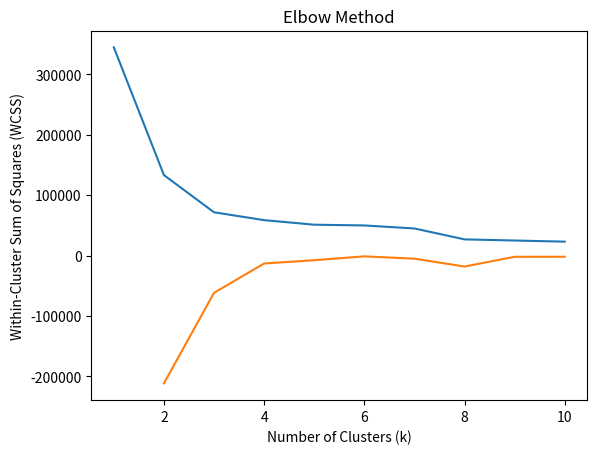

The matplotlib source for this figure: (Note: this script raises an exception after producing the figure.)
import numpy as np
import matplotlib.pyplot as plt


class KMeans:
    def __init__(self, k, tol=1e-4, max_iter=300):
        self.k = k
        self.tol = tol
        self.max_iter = max_iter
        self.centroids = None
        self.clusters = None

    def fit(self, X):
        n_samples, n_features = X.shape

        # 1 Инициализируем центроиды
        self.centroids = X[np.random.choice(n_samples, self.k, replace=False), :]

        for i in range(self.max_iter):
            # 2 Добавляем данные к центроидам
            clusters = [[] for _ in range(self.k)]
            for j, point in enumerate(X):
                idx = np.argmin([np.linalg.norm(point - centroid) for centroid in self.centroids])
                clusters[idx].append(j)

            # 3 Обновление центроидов
            old_centroids = self.centroids.copy()
            for idx, cluster in enumerate(clusters):
                if len(cluster) > 0:
                    self.centroids[idx] = np.mean(X[cluster, :], axis=0)

            # 4 Проверка распределения
            if np.allclose(self.centroids, old_centroids, atol=self.tol):
                self.clusters = clusters
                return

        self.clusters = clusters

    def get_wcss(self, X):
        wcss = sum(
            [np.sum(np.square(X[cluster, :] - self.centroids[idx])) for idx, cluster in enumerate(self.clusters)])
        return wcss

    @staticmethod
    def elbow_method(X, max_k=10):
        wcss = []
        for k in range(1, max_k + 1):
            kmeans = KMeans(k=k)
            kmeans.fit(X)
            wcss.append(kmeans.get_wcss(X))

        fig, ax = plt.subplots()

        ax.plot(range(1, max_k + 1), wcss)
        ax.set_xlabel("Number of Clusters (k)")
        ax.set_ylabel("Within-Cluster Sum of Squares (WCSS)")
        ax.set_title("Elbow Method")

        plt.show()

        wcss = np.array(wcss)
        k = np.arange(1, max_k + 1)
        wcss_diff = np.diff(wcss) / np.diff(k)
        plt.plot(k[1:], wcss_diff)
        changes = np.diff(np.sign(np.diff(wcss_diff)))
        zero_crossings = np.where(changes == -2)[0] + 2
        return zero_crossings[0] if zero_crossings.size > 0 else max_k

    def plot_clusters(self, X):
        if self.centroids is None or self.clusters is None:
            return

        fig, ax = plt.subplots()

        for idx, cluster in enumerate(self.clusters):
            ax.scatter(X[cluster, 0], X[cluster, 1], label=f"Cluster {idx + 1}")

        ax.scatter(self.centroids[:, 0], self.centroids[:, 1], marker="x", color="black", s=300, linewidth=3)

        ax.set_xlabel("X")
        ax.set_ylabel("Y")
        ax.set_title("KMeans Clustering")

        ax.legend()
        plt.show()


X = np.array(
    [(98, 62), (80, 95), (71, 130), (89, 164), (137, 115), (107, 155), (109, 105), (174, 62), (183, 115), (164, 153),
     (142, 174), (140, 80), (308, 123), (229, 171), (195, 237), (180, 298), (179, 340), (251, 262), (300, 176),
     (346, 178), (311, 237), (291, 283), (254, 340), (215, 308), (239, 223), (281, 207), (283, 156)])
KMeans.elbow_method(X)
kmeans = KMeans(k=int(input("Введите количество кластеров -> ")))
kmeans.fit(X)
kmeans.plot_clusters(X)
